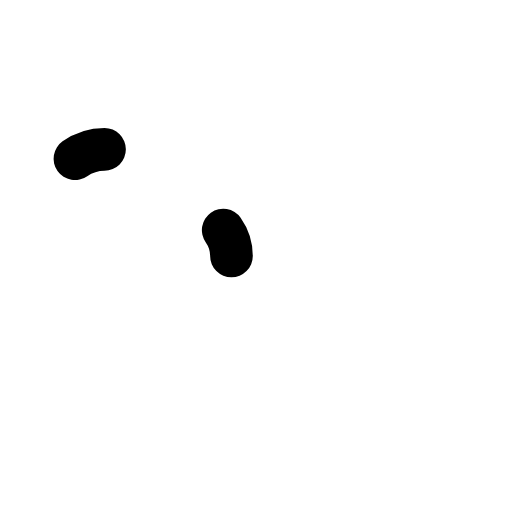
t = 0.00 s
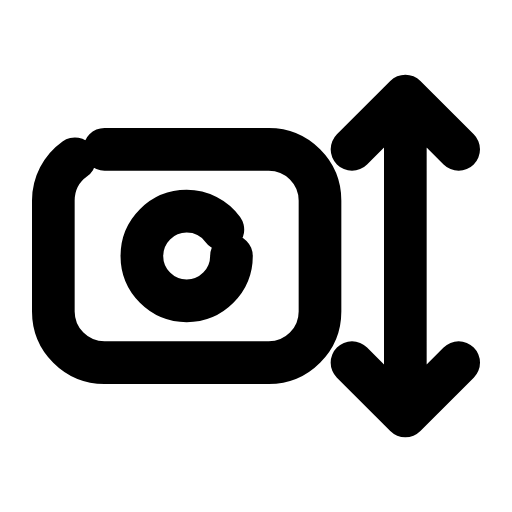
t = 0.24 s
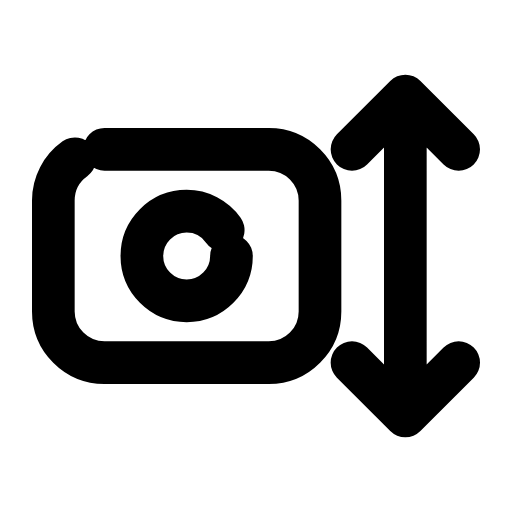
t = 0.47 s
t = 0.68 s: frame unchanged from t = 0.47 s, image omitted
t = 0.93 s: frame unchanged from t = 0.47 s, image omitted
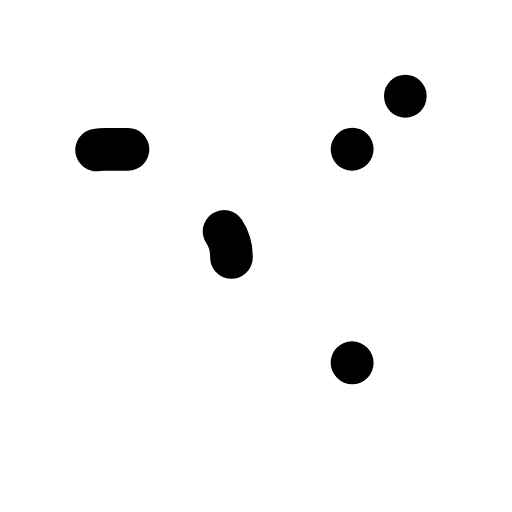
t = 1.17 s

The animated SVG that drew these frames (rendered in a browser with its animation timeline set to each time). Animation: 3 SMIL elements (animate=3); one cycle of 1.40 s, repeats indefinitely.

<svg xmlns="http://www.w3.org/2000/svg" width="24" height="24" viewBox="0 0 24 24" fill="none"><rect stroke="currentColor" stroke-width="2" stroke-linecap="round" stroke-linejoin="round" fill="none" x="2.5" y="7" width="12.5" height="10" rx="2.4" pathLength="1" stroke-dasharray="1"><animate attributeName="stroke-dashoffset" values="1;1;0;0;0;0;1;1;1" keyTimes="0;0;0.189;0.45;0.6;0.774;0.9;0.9;1" dur="1.4s" repeatCount="indefinite" calcMode="spline" keySplines="0.16 1 0.3 1;0.16 1 0.3 1;0.16 1 0.3 1;0.16 1 0.3 1;0.16 1 0.3 1;0.16 1 0.3 1;0.16 1 0.3 1;0.16 1 0.3 1"/></rect><circle stroke="currentColor" stroke-width="2" stroke-linecap="round" stroke-linejoin="round" fill="none" cx="8.75" cy="12" r="2.1" pathLength="1" stroke-dasharray="1"><animate attributeName="stroke-dashoffset" values="1;1;0;0;0;0;1;1;1" keyTimes="0;0.0315;0.2205;0.45;0.6;0.753;0.879;0.9;1" dur="1.4s" repeatCount="indefinite" calcMode="spline" keySplines="0.16 1 0.3 1;0.16 1 0.3 1;0.16 1 0.3 1;0.16 1 0.3 1;0.16 1 0.3 1;0.16 1 0.3 1;0.16 1 0.3 1;0.16 1 0.3 1"/></circle><path stroke="currentColor" stroke-width="2" stroke-linecap="round" stroke-linejoin="round" fill="none" d="M19 4.5L19 19.5M16.5 7L19 4.5L21.5 7M16.5 17L19 19.5L21.5 17" pathLength="1" stroke-dasharray="1"><animate attributeName="stroke-dashoffset" values="1;1;0;0;0;0;1;1;1" keyTimes="0;0.063;0.252;0.45;0.6;0.732;0.858;0.9;1" dur="1.4s" repeatCount="indefinite" calcMode="spline" keySplines="0.16 1 0.3 1;0.16 1 0.3 1;0.16 1 0.3 1;0.16 1 0.3 1;0.16 1 0.3 1;0.16 1 0.3 1;0.16 1 0.3 1;0.16 1 0.3 1"/></path></svg>
